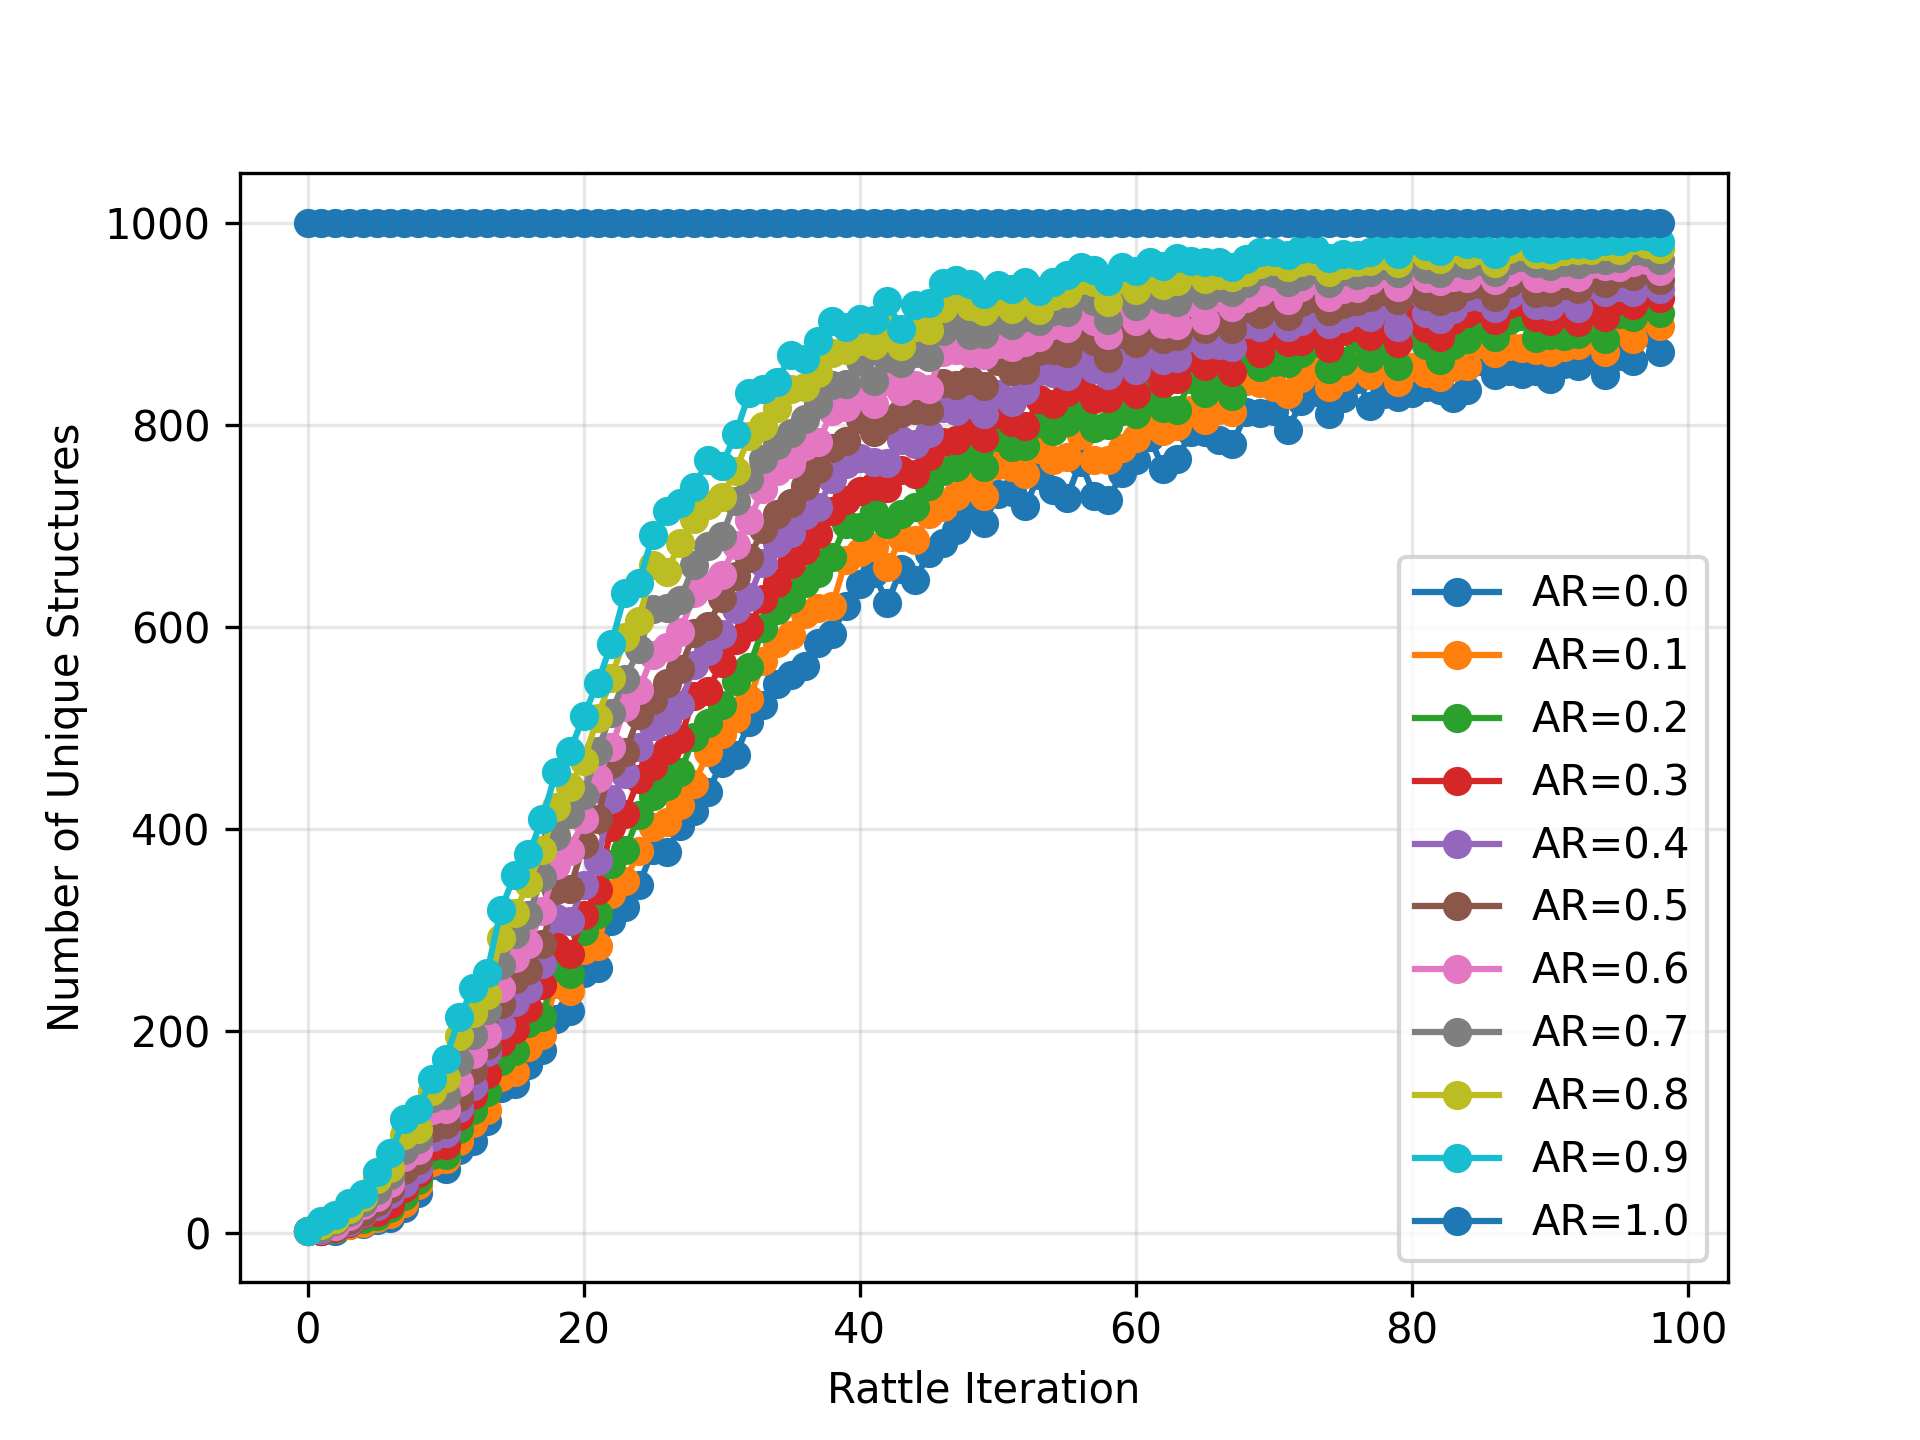

The table this chart was drawn from, first rows:
, AR=0.0, AR=0.1, AR=0.2, AR=0.3, AR=0.4, AR=0.5, AR=0.6, AR=0.7, AR=0.8, AR=0.9, AR=1.0
0, 2.0, 2.0, 2.0, 2.0, 2.0, 2.0, 2.0, 2.0, 2.0, 2.0, 1000
1, 2.0, 2.0, 2.0, 2.0, 3.0, 5.0, 5.0, 5.0, 8.0, 12.0, 1000
2, 2.0, 4.0, 4.0, 5.0, 6.0, 6.0, 7.0, 12.0, 14.0, 18.0, 1000
3, 8.0, 8.0, 10.0, 10.0, 11.0, 13.0, 17.0, 21.0, 24.0, 30.0, 1000
4, 9.0, 10.0, 14.0, 19.0, 20.0, 21.0, 28.0, 31.0, 36.0, 39.0, 1000
5, 13.0, 15.0, 17.0, 21.0, 27.0, 31.0, 36.0, 43.0, 54.0, 61.0, 1000
6, 15.0, 19.0, 25.0, 29.0, 39.0, 44.0, 50.0, 58.0, 65.0, 79.0, 1000
7, 25.0, 30.0, 37.0, 45.0, 50.0, 63.0, 75.0, 82.0, 97.0, 113.0, 1000
8, 40.0, 48.0, 53.0, 60.0, 64.0, 72.0, 82.0, 93.0, 103.0, 123.0, 1000
9, 68.0, 71.0, 77.0, 86.0, 95.0, 104.0, 122.0, 134.0, 141.0, 153.0, 1000
10, 64.0, 73.0, 77.0, 87.0, 99.0, 108.0, 123.0, 137.0, 154.0, 172.0, 1000
11, 82.0, 91.0, 103.0, 116.0, 124.0, 135.0, 150.0, 170.0, 195.0, 214.0, 1000
12, 91.0, 109.0, 122.0, 137.0, 146.0, 162.0, 177.0, 196.0, 218.0, 243.0, 1000
13, 111.0, 122.0, 140.0, 158.0, 179.0, 186.0, 197.0, 221.0, 236.0, 258.0, 1000
14, 144.0, 155.0, 171.0, 189.0, 206.0, 227.0, 243.0, 266.0, 292.0, 320.0, 1000
15, 148.0, 160.0, 180.0, 202.0, 229.0, 252.0, 272.0, 296.0, 317.0, 355.0, 1000
16, 167.0, 184.0, 208.0, 223.0, 242.0, 261.0, 286.0, 315.0, 347.0, 375.0, 1000
17, 181.0, 196.0, 214.0, 246.0, 267.0, 286.0, 319.0, 353.0, 379.0, 410.0, 1000
18, 212.0, 247.0, 264.0, 284.0, 312.0, 340.0, 365.0, 393.0, 422.0, 457.0, 1000
19, 220.0, 240.0, 257.0, 276.0, 309.0, 341.0, 378.0, 415.0, 442.0, 477.0, 1000
20, 258.0, 280.0, 299.0, 315.0, 345.0, 385.0, 410.0, 434.0, 468.0, 512.0, 1000
21, 263.0, 284.0, 316.0, 340.0, 369.0, 410.0, 451.0, 477.0, 510.0, 545.0, 1000
22, 309.0, 336.0, 366.0, 402.0, 430.0, 465.0, 481.0, 515.0, 550.0, 583.0, 1000
23, 323.0, 349.0, 379.0, 415.0, 455.0, 476.0, 521.0, 549.0, 590.0, 634.0, 1000
24, 345.0, 378.0, 414.0, 450.0, 481.0, 513.0, 538.0, 578.0, 606.0, 644.0, 1000
25, 379.0, 402.0, 433.0, 463.0, 502.0, 528.0, 572.0, 618.0, 662.0, 691.0, 1000
26, 377.0, 407.0, 443.0, 478.0, 508.0, 545.0, 580.0, 619.0, 655.0, 715.0, 1000
27, 403.0, 424.0, 457.0, 489.0, 523.0, 559.0, 595.0, 627.0, 683.0, 723.0, 1000
28, 418.0, 445.0, 491.0, 532.0, 563.0, 594.0, 634.0, 662.0, 707.0, 739.0, 1000
29, 437.0, 476.0, 505.0, 537.0, 576.0, 601.0, 642.0, 680.0, 721.0, 766.0, 1000
30, 466.0, 494.0, 523.0, 565.0, 593.0, 629.0, 652.0, 690.0, 729.0, 760.0, 1000
31, 473.0, 510.0, 547.0, 587.0, 618.0, 651.0, 681.0, 725.0, 755.0, 791.0, 1000
32, 506.0, 529.0, 561.0, 600.0, 630.0, 669.0, 706.0, 747.0, 789.0, 832.0, 1000
33, 523.0, 567.0, 599.0, 628.0, 664.0, 697.0, 737.0, 767.0, 799.0, 836.0, 1000
34, 544.0, 584.0, 617.0, 644.0, 683.0, 712.0, 755.0, 780.0, 817.0, 843.0, 1000
35, 553.0, 592.0, 628.0, 663.0, 693.0, 723.0, 762.0, 792.0, 836.0, 870.0, 1000
36, 562.0, 613.0, 644.0, 676.0, 711.0, 740.0, 779.0, 806.0, 838.0, 866.0, 1000
37, 584.0, 619.0, 654.0, 692.0, 719.0, 757.0, 783.0, 821.0, 852.0, 883.0, 1000
38, 593.0, 621.0, 670.0, 715.0, 747.0, 777.0, 814.0, 840.0, 871.0, 903.0, 1000
39, 621.0, 667.0, 702.0, 726.0, 762.0, 784.0, 818.0, 841.0, 874.0, 897.0, 1000
40, 643.0, 674.0, 699.0, 735.0, 768.0, 806.0, 835.0, 864.0, 883.0, 905.0, 1000
41, 654.0, 679.0, 714.0, 740.0, 764.0, 793.0, 821.0, 844.0, 879.0, 904.0, 1000
42, 624.0, 660.0, 702.0, 738.0, 763.0, 805.0, 844.0, 867.0, 898.0, 923.0, 1000
43, 658.0, 689.0, 712.0, 756.0, 785.0, 812.0, 834.0, 862.0, 878.0, 895.0, 1000
44, 647.0, 686.0, 719.0, 752.0, 781.0, 815.0, 840.0, 871.0, 897.0, 919.0, 1000
45, 673.0, 712.0, 740.0, 770.0, 792.0, 814.0, 836.0, 868.0, 894.0, 921.0, 1000
46, 683.0, 719.0, 755.0, 783.0, 817.0, 842.0, 872.0, 893.0, 916.0, 941.0, 1000
47, 696.0, 730.0, 759.0, 785.0, 814.0, 840.0, 874.0, 908.0, 926.0, 944.0, 1000
48, 711.0, 741.0, 773.0, 795.0, 821.0, 845.0, 871.0, 889.0, 918.0, 940.0, 1000
49, 703.0, 730.0, 759.0, 787.0, 811.0, 839.0, 870.0, 890.0, 913.0, 930.0, 1000
50, 732.0, 761.0, 788.0, 811.0, 831.0, 864.0, 880.0, 904.0, 923.0, 939.0, 1000
51, 734.0, 759.0, 778.0, 803.0, 823.0, 854.0, 877.0, 899.0, 915.0, 935.0, 1000
52, 720.0, 752.0, 779.0, 799.0, 835.0, 855.0, 882.0, 907.0, 926.0, 942.0, 1000
53, 751.0, 776.0, 802.0, 826.0, 854.0, 873.0, 887.0, 903.0, 914.0, 933.0, 1000
54, 736.0, 766.0, 794.0, 821.0, 852.0, 874.0, 899.0, 913.0, 928.0, 942.0, 1000
55, 728.0, 769.0, 803.0, 833.0, 849.0, 871.0, 896.0, 912.0, 931.0, 949.0, 1000
56, 764.0, 790.0, 815.0, 845.0, 869.0, 888.0, 909.0, 928.0, 944.0, 957.0, 1000
57, 730.0, 766.0, 797.0, 826.0, 856.0, 883.0, 903.0, 923.0, 942.0, 954.0, 1000
58, 726.0, 766.0, 800.0, 827.0, 850.0, 867.0, 889.0, 904.0, 922.0, 943.0, 1000
59, 753.0, 777.0, 814.0, 842.0, 869.0, 890.0, 915.0, 931.0, 945.0, 957.0, 1000
... 40 more rows
